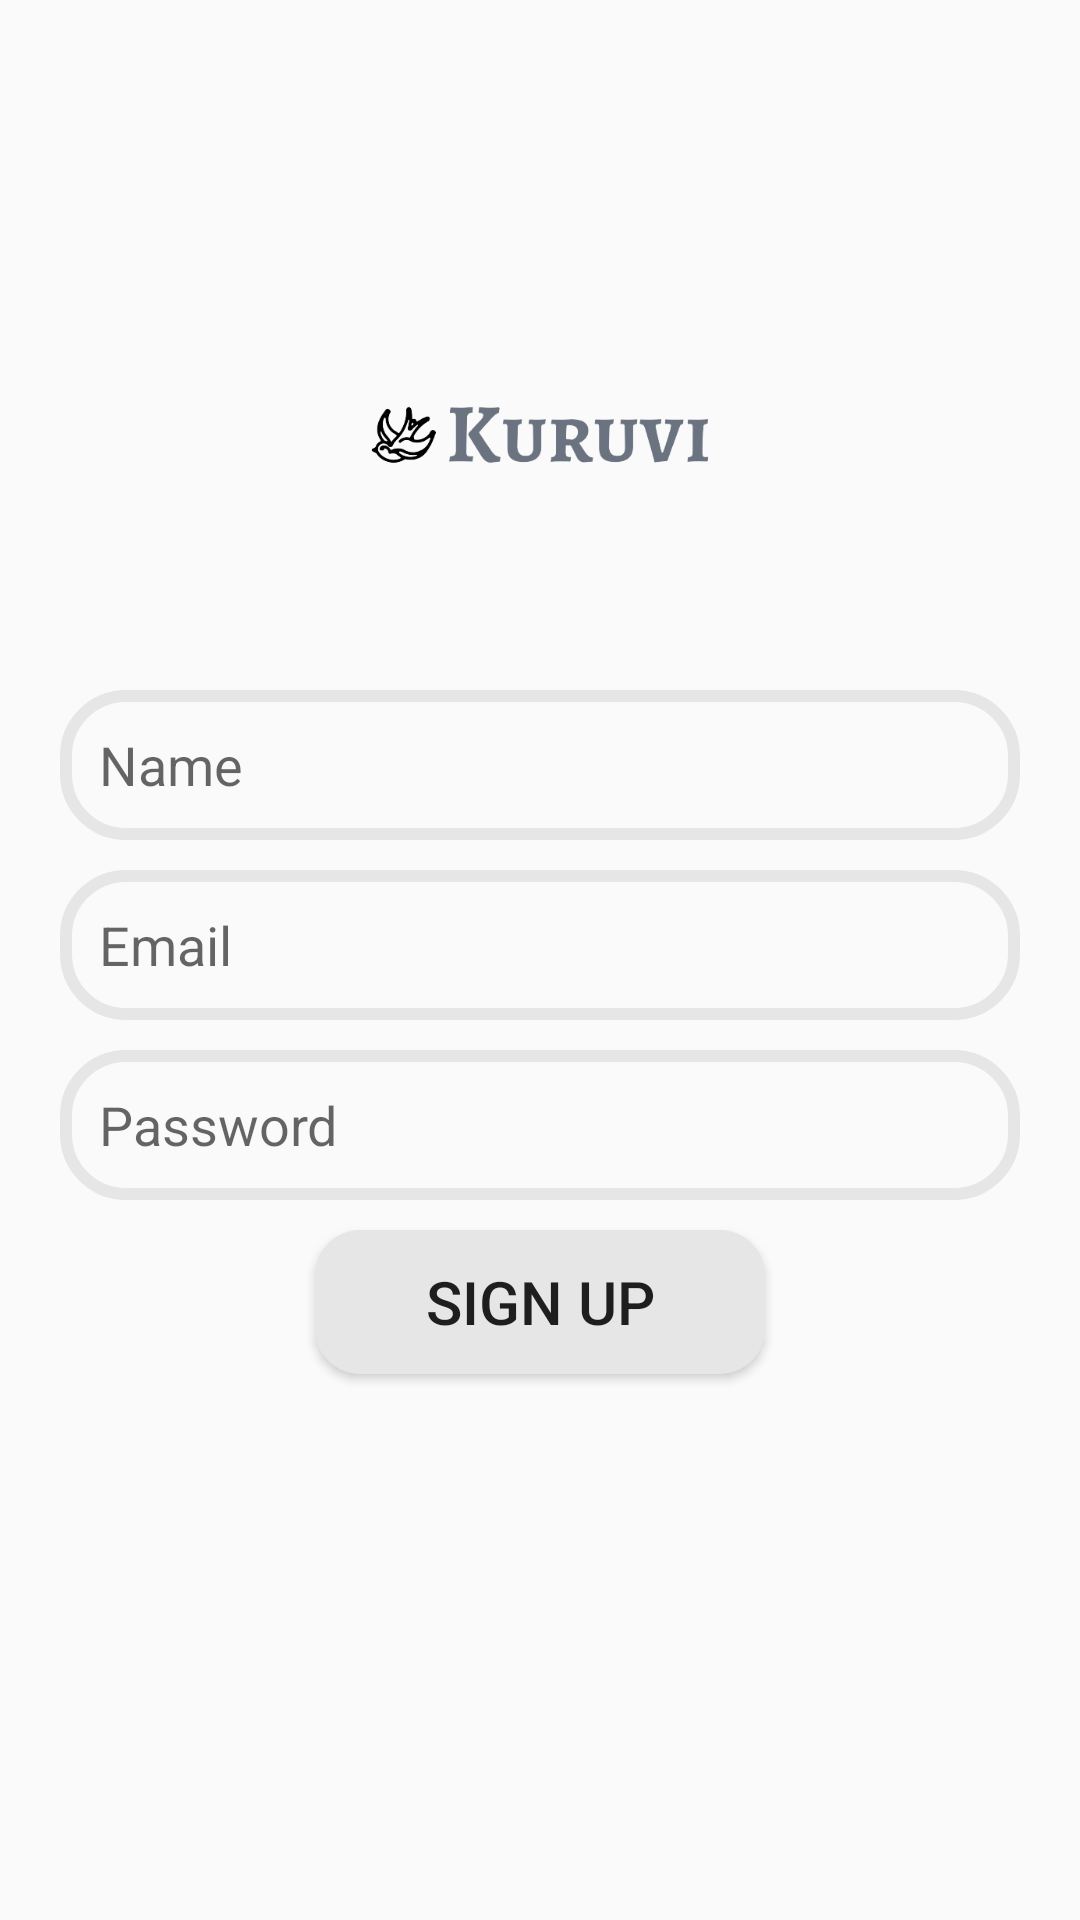

Layout XML and referenced resources for this Android screen:
<!-- AndroidManifest.xml: application theme Theme.KaLol -->
<!-- res/layout/activity_sign_up.xml -->
<?xml version="1.0" encoding="utf-8"?>
<RelativeLayout xmlns:android="http://schemas.android.com/apk/res/android"
    xmlns:app="http://schemas.android.com/apk/res-auto"
    xmlns:tools="http://schemas.android.com/tools"
    android:layout_width="match_parent"
    android:layout_height="match_parent"
    tools:context=".SignUp">

    <ImageView
        android:id="@+id/app_logo"
        android:layout_width="150dp"
        android:layout_height="150dp"
        android:layout_centerHorizontal="true"
        android:layout_marginTop="70dp"
        android:src="@drawable/kalol" />

    <EditText
        android:id="@+id/edt_name"
        android:layout_width="match_parent"
        android:layout_height="50dp"
        android:layout_below="@+id/app_logo"
        android:layout_marginTop="10dp"
        android:hint="Name"
        android:paddingLeft="13dp"
        android:background="@drawable/edt_background"
        android:layout_marginLeft="20dp"
        android:layout_marginRight="20dp"/>

    <EditText
        android:id="@+id/edt_email"
        android:layout_width="match_parent"
        android:layout_height="50dp"
        android:layout_below="@+id/edt_name"
        android:layout_marginTop="10dp"
        android:hint="Email"
        android:paddingLeft="13dp"
        android:background="@drawable/edt_background"
        android:layout_marginLeft="20dp"
        android:layout_marginRight="20dp"/>

    <EditText
        android:id="@+id/edt_password"
        android:layout_width="match_parent"
        android:layout_height="50dp"
        android:layout_below="@+id/edt_email"
        android:layout_marginTop="10dp"
        android:hint="Password"
        android:paddingLeft="13dp"
        android:background="@drawable/edt_background"
        android:layout_marginLeft="20dp"
        android:layout_marginRight="20dp"/>


    <Button
        android:id="@+id/btnSignup"
        android:layout_width="150dp"
        android:layout_height="wrap_content"
        android:layout_below="@id/edt_password"
        android:text="Sign up"
        android:background="@drawable/btn_background"
        android:textSize="20sp"
        android:layout_centerHorizontal="true"
        android:layout_marginTop="10dp"/>



</RelativeLayout>
<!-- resources referenced by this layout -->
<resources>
  <!-- drawable btn_background (drawable) -->
  <?xml version="1.0" encoding="utf-8"?>
  
  <shape xmlns:android="http://schemas.android.com/apk/res/android">
      <corners android:radius="15dp"/>
      <solid android:color="@color/ash"/>
  </shape>
  <!-- drawable edt_background (drawable) -->
  <?xml version="1.0" encoding="utf-8"?>
  
  <shape xmlns:android="http://schemas.android.com/apk/res/android">
      <corners android:radius="20dp"/>
      <stroke android:color="@color/ash" android:width="4dp"/>
  </shape>
  <!-- drawable kalol: png bitmap (drawable, 24771 bytes) -->
  <style name="Theme.KaLol" parent="Theme.AppCompat.Light">
          
          <item name="colorPrimary">@color/purple_500</item>
          <item name="colorPrimaryVariant">@color/purple_700</item>
          <item name="colorOnPrimary">@color/white</item>
          
          <item name="colorSecondary">@color/teal_200</item>
          <item name="colorSecondaryVariant">@color/teal_700</item>
          <item name="colorOnSecondary">@color/black</item>
          
          <item name="android:statusBarColor">?attr/colorPrimaryVariant</item>
          
      </style>
  <color name="ash">#e6e6e6</color>
  <color name="purple_500">#FF6200EE</color>
  <color name="purple_700">#FF3700B3</color>
  <color name="white">#FFFFFFFF</color>
  <color name="teal_200">#FF03DAC5</color>
  <color name="teal_700">#FF018786</color>
  <color name="black">#FF000000</color>
</resources>
